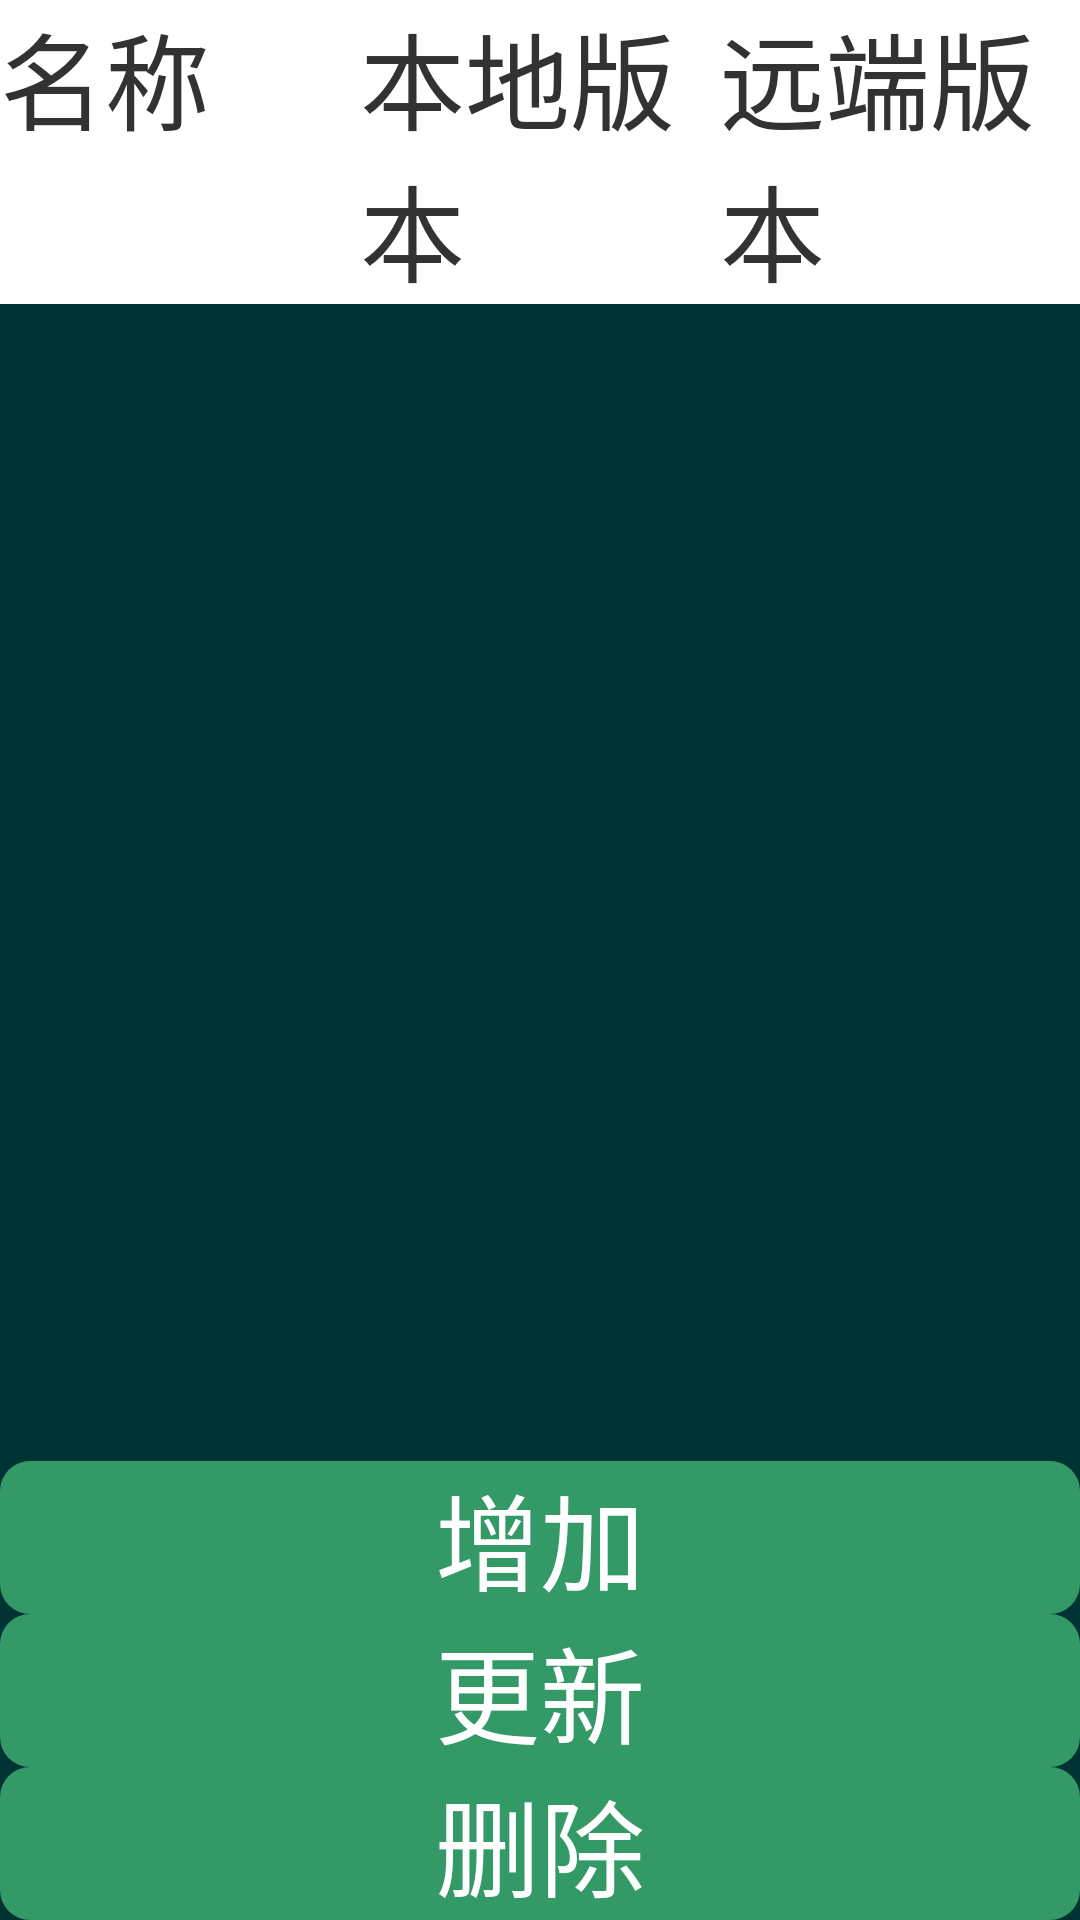

Write the Android layout XML for this screen, with the resource values it uses.
<!-- AndroidManifest.xml: application theme AppTheme -->
<!-- res/layout/fragment_advance_sensortype.xml -->
<?xml version="1.0" encoding="utf-8"?>
<androidx.constraintlayout.widget.ConstraintLayout xmlns:android="http://schemas.android.com/apk/res/android"
    xmlns:app="http://schemas.android.com/apk/res-auto"
    android:layout_width="match_parent"
    android:layout_height="match_parent"
    android:background="@color/BackgroundColor">

    <LinearLayout
        android:layout_width="match_parent"
        android:layout_height="match_parent"
        android:orientation="vertical"
        app:layout_constraintBottom_toBottomOf="parent"
        app:layout_constraintEnd_toEndOf="parent"
        app:layout_constraintStart_toStartOf="parent"
        app:layout_constraintTop_toTopOf="parent">

        <LinearLayout
            android:layout_width="match_parent"
            android:layout_height="wrap_content"
            android:background="#FFFFFF"
            android:orientation="horizontal">

            <TextView
                android:layout_width="match_parent"
                android:layout_height="match_parent"
                android:layout_weight="1"
                android:text="名称"
                android:textSize="35sp" />

            <TextView
                android:layout_width="match_parent"
                android:layout_height="match_parent"
                android:layout_weight="1"
                android:text="本地版本"
                android:textSize="35sp" />

            <TextView
                android:layout_width="match_parent"
                android:layout_height="match_parent"
                android:layout_weight="1"
                android:text="远端版本"
                android:textSize="35sp" />
        </LinearLayout>

        <ListView
            android:id="@+id/Advance_SensorType_ListView"
            android:layout_width="match_parent"
            android:layout_height="match_parent"
            android:layout_weight="1">

        </ListView>

        <LinearLayout
            android:layout_width="match_parent"
            android:layout_height="wrap_content"
            android:orientation="vertical"
            android:showDividers="middle">

            <Button
                android:id="@+id/Advance_XMLAdd_Button"
                style="@style/ButtonStyle"
                android:layout_width="match_parent"
                android:layout_height="wrap_content"
                android:text="增加" />

            <Button
                android:id="@+id/Advance_XMLUpdate_Button"
                style="@style/ButtonStyle"
                android:layout_width="match_parent"
                android:layout_height="wrap_content"
                android:text="更新" />

            <Button
                android:id="@+id/Advance_XMLDelete_Button"
                style="@style/ButtonStyle"
                android:layout_width="match_parent"
                android:layout_height="wrap_content"
                android:text="删除" />
        </LinearLayout>

    </LinearLayout>

</androidx.constraintlayout.widget.ConstraintLayout>
<!-- resources referenced by this layout -->
<resources>
  <color name="BackgroundColor">#003333</color>
  <style name="ButtonStyle">
          <item name="android:background">@drawable/button_shape</item>
          <item name="android:textSize">35sp</item>
          <item name="android:textColor">#FFFFFF</item>
      </style>
  <style name="AppTheme" parent="android:Theme.Light">
          
          <item name="android:windowActionBar">false</item>
          <item name="android:windowTitleSize">40dp</item>
      </style>
  <!-- drawable button_shape (drawable) -->
  <?xml version="1.0" encoding="utf-8"?>
  <selector xmlns:android="http://schemas.android.com/apk/res/android" >
      <item android:state_pressed="true">
          <shape android:shape="rectangle">
              <solid android:color="@color/Button_Pressed_Color"/>
              <corners android:radius="10dp"/>
          </shape>
      </item>
  
      <item>
          <shape android:shape="rectangle">
              <solid android:color="@color/Button_Color"/>
              <corners android:radius="10dp"/>
          </shape>
      </item>
  </selector>
  <color name="Button_Pressed_Color">#006633</color>
  <color name="Button_Color">#339966</color>
</resources>
